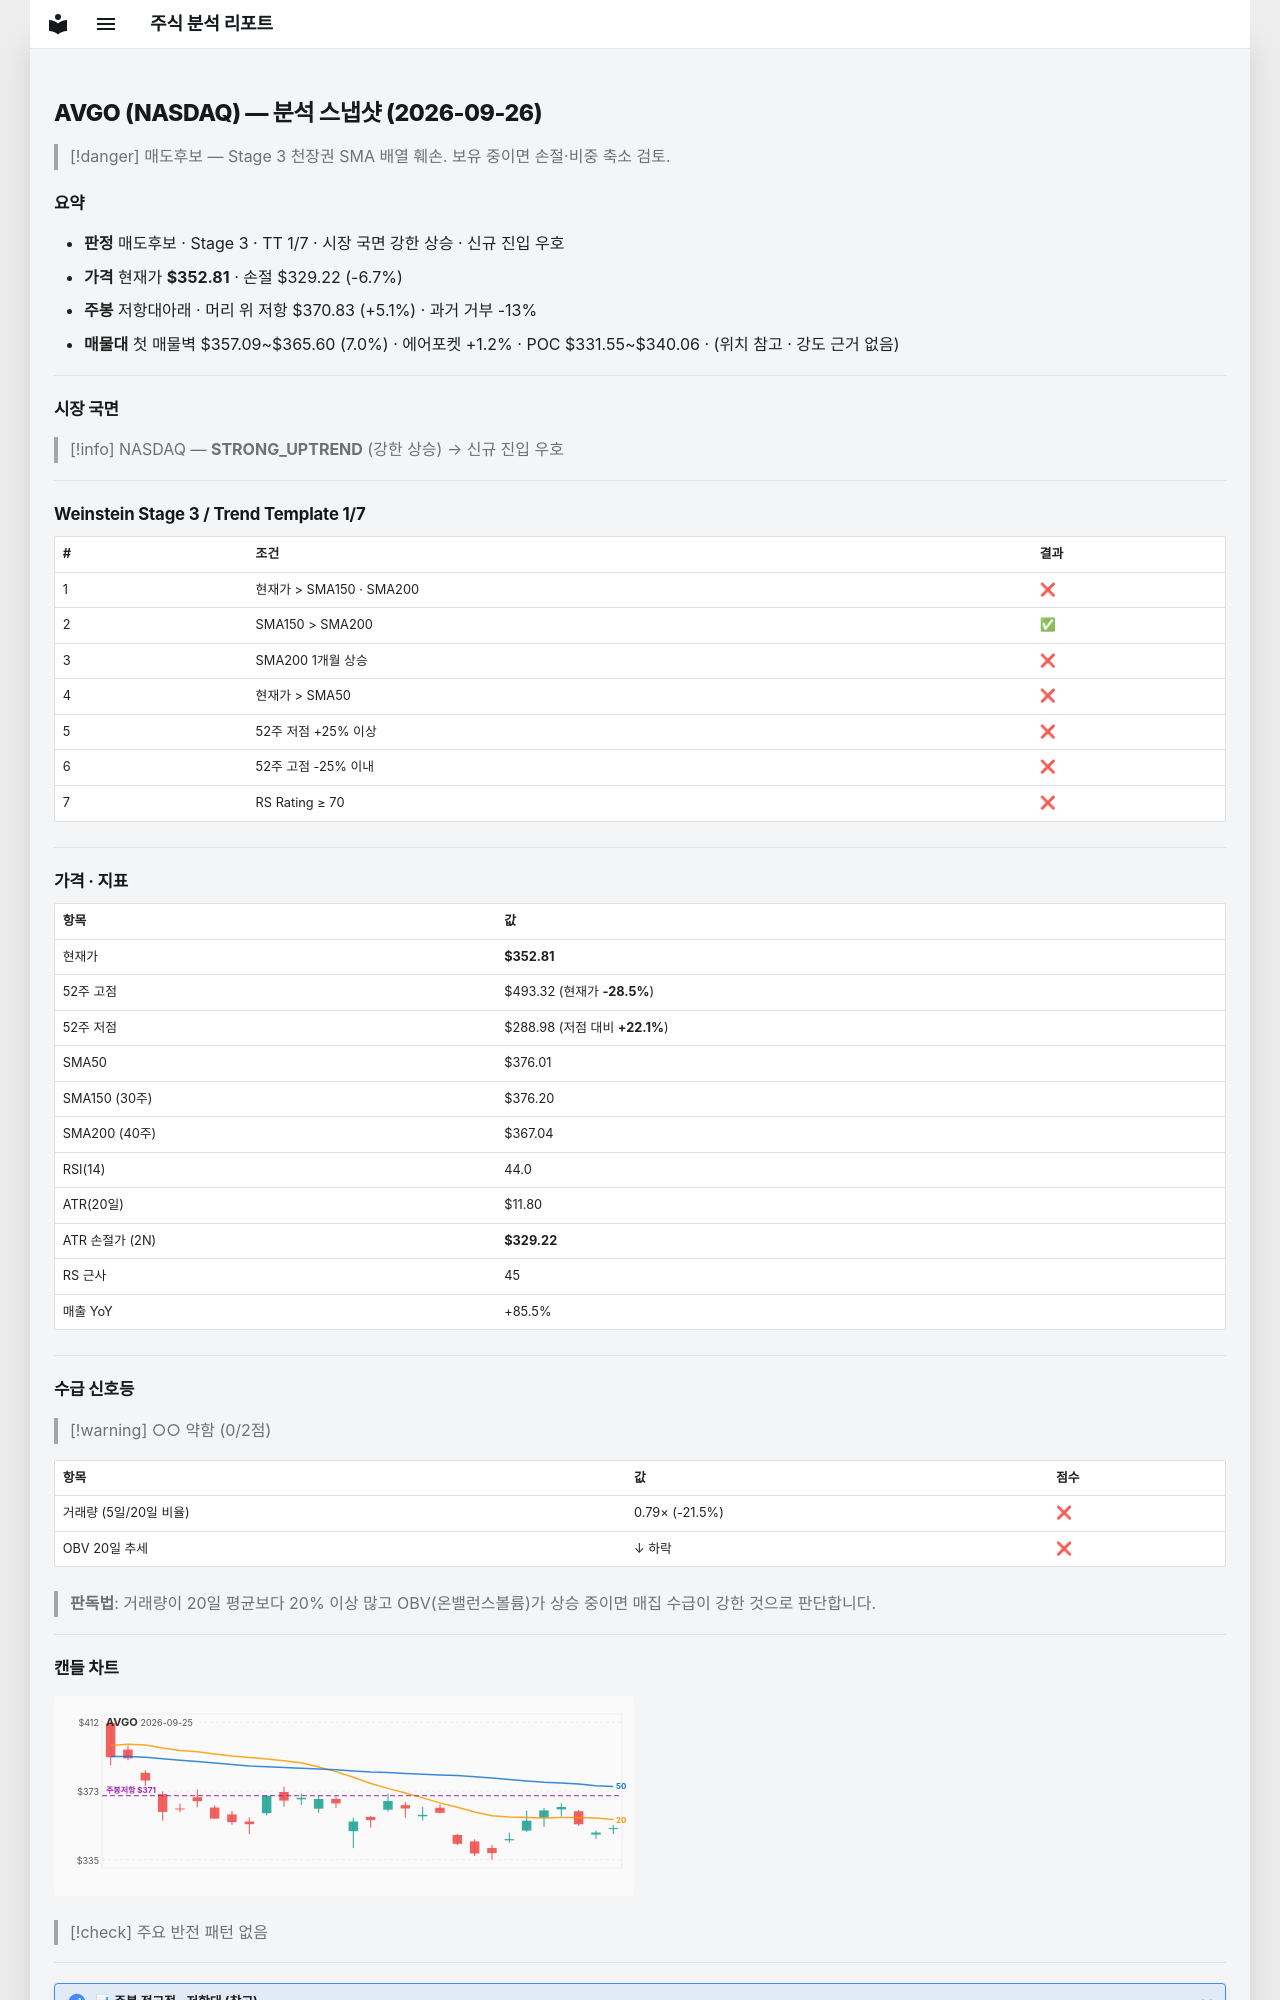

repository: soloandco/stock-reports · page: snapshots/AVGO-2026-09-26/index.html · generator: mkdocs

---
type: analysis-snapshot
title: AVGO 분석 스냅샷
ticker: AVGO
market: NASDAQ
created: 2026-09-26
updated: 2026-09-26
bar-date: 2026-09-25
verdict: 매도후보
real-rr: 0.76
sma50-gap-pct: -6.2
weekly-position: 저항대아래
weekly-overhead-price: 370.83
weekly-overhead-pct: 5.1
stage: 3
trend-template-score: 1
tt-max: 7
price: 352.80999755859375
stop-price: 329.21757089822756
market-regime: STRONG_UPTREND
supply-demand-score: 0/2
supply-demand-label: 약함
status: tracking
tags:
  - stock-agent
  - watchlist
  - AVGO
  - analysis
related:
  - "[[analysis-template]]"
---

# AVGO (NASDAQ) — 분석 스냅샷 (2026-09-26)

> [!danger] 매도후보 — Stage 3 천장권
> SMA 배열 훼손. 보유 중이면 손절·비중 축소 검토.

## 요약

- **판정** 매도후보 · Stage 3 · TT 1/7 · 시장 국면 강한 상승 · 신규 진입 우호
- **가격** 현재가 **$352.81** · 손절 $329.22 (-6.7%)
- **주봉** 저항대아래 · 머리 위 저항 $370.83 (+5.1%) · 과거 거부 -13%
- **매물대** 첫 매물벽 $357.09~$365.60 (7.0%) · 에어포켓 +1.2% · POC $331.55~$340.06 · (위치 참고 · 강도 근거 없음)

---

## 시장 국면

> [!info] NASDAQ — **STRONG_UPTREND** (강한 상승) → 신규 진입 우호

---

## Weinstein Stage 3 / Trend Template 1/7

| # | 조건 | 결과 |
|---|------|------|
| 1 | 현재가 > SMA150 · SMA200 | ❌ |
| 2 | SMA150 > SMA200 | ✅ |
| 3 | SMA200 1개월 상승 | ❌ |
| 4 | 현재가 > SMA50 | ❌ |
| 5 | 52주 저점 +25% 이상 | ❌ |
| 6 | 52주 고점 -25% 이내 | ❌ |
| 7 | RS Rating ≥ 70 | ❌ |

---

## 가격 · 지표

| 항목 | 값 |
|------|---|
| 현재가 | **$352.81** |
| 52주 고점 | $493.32 (현재가 **-28.5%**) |
| 52주 저점 | $288.98 (저점 대비 **+22.1%**) |
| SMA50 | $376.01 |
| SMA150 (30주) | $376.20 |
| SMA200 (40주) | $367.04 |
| RSI(14) | 44.0 |
| ATR(20일) | $11.80 |
| ATR 손절가 (2N) | **$329.22** |
| RS 근사 | 45 |
| 매출 YoY | +85.5% |

---
## 수급 신호등

> [!warning] ○○ 약함 (0/2점)

| 항목 | 값 | 점수 |
|------|------|------|
| 거래량 (5일/20일 비율) | 0.79× (-21.5%) | ❌ |
| OBV 20일 추세 | ↓ 하락 | ❌ |

> **판독법**: 거래량이 20일 평균보다 20% 이상 많고 OBV(온밸런스볼륨)가 상승 중이면 매집 수급이 강한 것으로 판단합니다.

---
